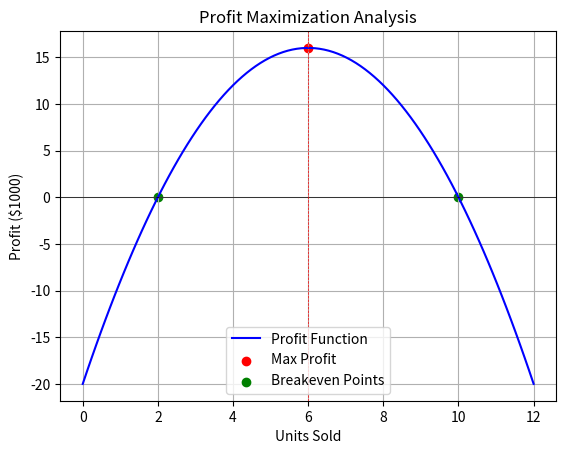

The matplotlib source for this figure:
import numpy as np
import matplotlib.pyplot as plt

# Define coefficients
a, b, c = -1,12,-20

# Vertex formula
x_vertex = -b/(2*a)

# Calculate maximum profit
max_profit = a*(x_vertex**2)+b*x_vertex+c

# Compute discriminant for quadratic equation
discriminant = b**2-4*a*c
if discriminant >= 0:
    # Insert first root of quadratic
    x1 = x_vertex+(np.sqrt(discriminant)/(2*a))

    # Insert second root of quadratic
    x2 = x_vertex-(np.sqrt(discriminant)/(2*a))

    # Fill in pertinent x1 and x2
    breakeven_points = (x1,x2)

else:
    breakeven_points = None

# Generate x values for plotting
x = np.linspace(0, 12, 100)

# Compute y.
y = a*(x**2)+b*x+c

# Plot profit function
plt.plot(x, y, label="Profit Function", color='blue')
plt.scatter([x_vertex], [max_profit], color='red', label="Max Profit")
if breakeven_points:
    plt.scatter([x1, x2], [0, 0], color='green', label="Breakeven Points")

# Graph labels and styling
plt.axhline(0, color='black', linewidth=0.5)
plt.axvline(x_vertex, color='red', linestyle="dashed", linewidth=0.5)
plt.xlabel("Units Sold")
plt.ylabel("Profit ($1000)")
plt.title("Profit Maximization Analysis")
plt.legend()
plt.grid(True)
plt.show()

# Print results
print(f"Optimal units to sell for max profit: {x_vertex:.2f}")
print(f"Maximum profit: ${max_profit*1000:.2f}")
if breakeven_points:
    print(f"Breakeven Points: {x1:.2f}, {x2:.2f}")
else:
    print("No breakeven points (always profitable or always at a loss).")